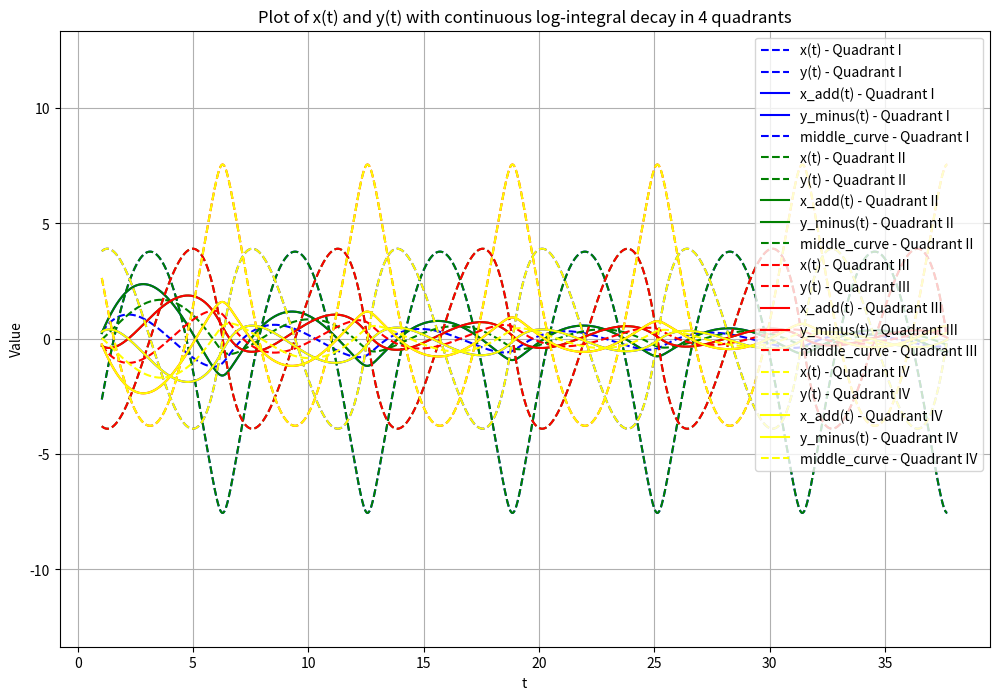
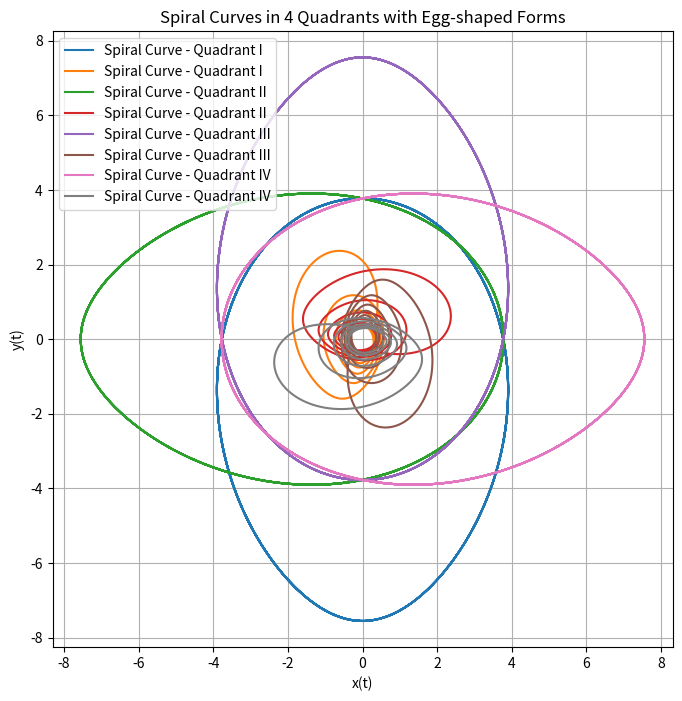

Recreate these plots in Python, in order.
import numpy as np
import matplotlib.pyplot as plt

# 参数设置
k, b, a, m, user_num,amp = 2/3, 5/3, 2 * np.pi, 2/3,5,1
t_min = 2 * np.pi / (user_num + 1)
t_max = 2 * np.pi + (2 * user_num) * np.pi
t = np.linspace(t_min, t_max, 2000)

# 连续对数积分衰减因子
def amp_continuous(t, user_num):
    return 1.0 / ((1.0 + t/(2*np.pi)) * np.log(user_num+1))

# 原函数定义（不含衰减）
def x_fun(t, b, k, a):
    return a * (2 * np.sin(t) / (b + np.sqrt(b**2 - 4 * k * np.cos(t))))

def y_fun(t, b, k, a, m):
    term1 = -((np.sqrt(1 + k**2) * (-np.sqrt(b**2 - 4*k) +
              np.sqrt(b**2 - 4*k*np.cos(np.pi)))) / (2*k))
    term2 = ((1 / (2*np.sqrt(1 + k**2))) *
             (((k**2 - 1)/k) * b + ((k**2 + 1)/k) *
             np.sqrt(b**2 - 4*k*np.cos(t)))) - \
            ((b * (-1 + k**2) + np.sqrt(b**2 - 4*k) * (1 + k**2)) /
             (2*k*np.sqrt(1 + k**2)))
    return a * (m*term1 + term2)

def x_minus(t, b, k, a, t_min):
    return a * ((2 * np.sin(t) / (b + np.sqrt(b**2 - 4 * k * np.cos(t)))) - amp*t_min)

def y_add(t, b, k, a, m, t_min):
    term1 = -((np.sqrt(1 + k**2) * (-np.sqrt(b**2 - 4*k) +
              np.sqrt(b**2 - 4*k*np.cos(np.pi)))) / (2*k))
    term2 = ((1 / (2*np.sqrt(1 + k**2))) *
             (((k**2 - 1)/k) * b + ((k**2 + 1)/k) *
             np.sqrt(b**2 - 4*k*np.cos(t)))) - \
            ((b * (-1 + k**2) + np.sqrt(b**2 - 4*k) * (1 + k**2)) /
             (2*k*np.sqrt(1 + k**2)))
    return a * ((m*term1 + term2) + amp*t_min)

# 计算曲线 (统一乘上 amp)
amp = amp_continuous(t, user_num)
x_vals = x_fun(t, b, k, a)
y_vals = y_fun(t, b, k, a, m)
x_vals_add = x_minus(t, b, k, a, t_min) * amp
y_vals_minus = y_add(t, b, k, a, m, t_min) * amp
middle_curve = (x_vals_add + y_vals_minus) / 2

# 顺时针旋转90°变换
def rotate_90(x, y):
    return y, -x

# 计算旋转后的曲线
x_vals_2, y_vals_2 = rotate_90(x_vals, y_vals)
x_vals_3, y_vals_3 = rotate_90(x_vals_2, y_vals_2)
x_vals_4, y_vals_4 = rotate_90(x_vals_3, y_vals_3)

x_vals_add_2, y_vals_minus_2 = rotate_90(x_vals_add, y_vals_minus)
x_vals_add_3, y_vals_minus_3 = rotate_90(x_vals_add_2, y_vals_minus_2)
x_vals_add_4, y_vals_minus_4 = rotate_90(x_vals_add_3, y_vals_minus_3)

middle_curve_2 = (x_vals_add_2 + y_vals_minus_2) / 2
middle_curve_3 = (x_vals_add_3 + y_vals_minus_3) / 2
middle_curve_4 = (x_vals_add_4 + y_vals_minus_4) / 2

# 绘制四种不同象限的曲线
plt.figure(figsize=(12, 8))
# 第一象限
plt.plot(t, x_vals, color='blue', linestyle='--', label='x(t) - Quadrant I')
plt.plot(t, y_vals, color='blue', linestyle='--', label='y(t) - Quadrant I')
plt.plot(t, x_vals_add, color='blue', label='x_add(t) - Quadrant I')
plt.plot(t, y_vals_minus, color='blue', label='y_minus(t) - Quadrant I')
plt.plot(t, middle_curve, color='blue', linestyle='--', label='middle_curve - Quadrant I')

# 第二象限
plt.plot(t, x_vals_2, color='green', linestyle='--', label='x(t) - Quadrant II')
plt.plot(t, y_vals_2, color='green', linestyle='--', label='y(t) - Quadrant II')
plt.plot(t, x_vals_add_2, color='green', label='x_add(t) - Quadrant II')
plt.plot(t, y_vals_minus_2, color='green', label='y_minus(t) - Quadrant II')
plt.plot(t, middle_curve_2, color='green', linestyle='--', label='middle_curve - Quadrant II')

# 第三象限
plt.plot(t, x_vals_3, color='red', linestyle='--', label='x(t) - Quadrant III')
plt.plot(t, y_vals_3, color='red', linestyle='--', label='y(t) - Quadrant III')
plt.plot(t, x_vals_add_3, color='red', label='x_add(t) - Quadrant III')
plt.plot(t, y_vals_minus_3, color='red', label='y_minus(t) - Quadrant III')
plt.plot(t, middle_curve_3, color='red', linestyle='--', label='middle_curve - Quadrant III')

# 第四象限
plt.plot(t, x_vals_4, color='yellow', linestyle='--', label='x(t) - Quadrant IV')
plt.plot(t, y_vals_4, color='yellow', linestyle='--', label='y(t) - Quadrant IV')
plt.plot(t, x_vals_add_4, color='yellow', label='x_add(t) - Quadrant IV')
plt.plot(t, y_vals_minus_4, color='yellow', label='y_minus(t) - Quadrant IV')
plt.plot(t, middle_curve_4, color='yellow', linestyle='--', label='middle_curve - Quadrant IV')

plt.xlabel('t'); plt.ylabel('Value')
plt.title('Plot of x(t) and y(t) with continuous log-integral decay in 4 quadrants')
plt.axis('equal'); plt.legend(); plt.grid(True)
plt.show()

# 绘制四种不同螺旋曲线
plt.figure(figsize=(8, 8))
plt.plot(x_vals, y_vals, label='Spiral Curve - Quadrant I')
plt.plot(x_vals_add, y_vals_minus, label='Spiral Curve - Quadrant I')
plt.plot(x_vals_2, y_vals_2, label='Spiral Curve - Quadrant II')
plt.plot(x_vals_add_2, y_vals_minus_2, label='Spiral Curve - Quadrant II')
plt.plot(x_vals_3, y_vals_3, label='Spiral Curve - Quadrant III')
plt.plot(x_vals_add_3, y_vals_minus_3, label='Spiral Curve - Quadrant III')
plt.plot(x_vals_4, y_vals_4, label='Spiral Curve - Quadrant IV')
plt.plot(x_vals_add_4, y_vals_minus_4, label='Spiral Curve - Quadrant IV')
plt.xlabel('x(t)'); plt.ylabel('y(t)')
plt.title('Spiral Curves in 4 Quadrants with Egg-shaped Forms')
plt.axis('equal')
plt.legend()
plt.grid(True)
plt.show()
